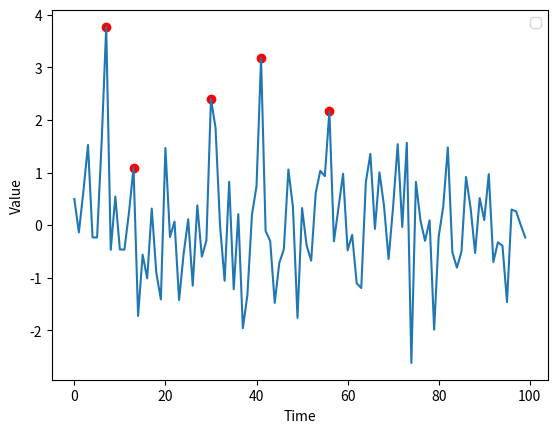

Here is the Python script that generated this plot:
import numpy as np
import matplotlib.pyplot as plt

# 生成正常的时序数据
np.random.seed(42)
time_steps = 100
normal_data = np.random.normal(loc=0, scale=1, size=time_steps)

# 添加随机局部点异常
num_anomalies = 5
anomaly_indices = np.random.choice(time_steps, num_anomalies, replace=False)
amplitude = 3

for idx in anomaly_indices:
    normal_data[idx] += amplitude

# 画出图像，并用红色圆点标记异常点
plt.plot(normal_data)
plt.scatter(anomaly_indices, normal_data[anomaly_indices], color='red')
# plt.title('Time Series Data with Random Local Anomalies')
plt.xlabel('Time')
plt.ylabel('Value')
plt.legend()
plt.show()
